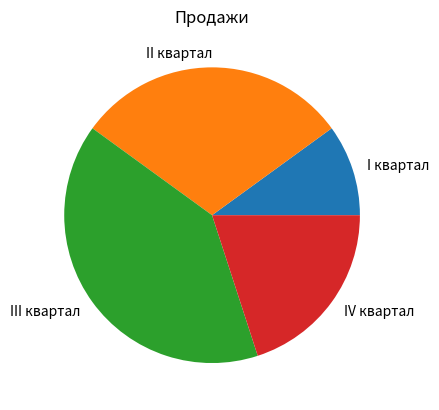

Write Python code to recreate this figure.
import matplotlib.pyplot as plt


# ------График------------
# x_cords = [0, 1, 2, 3, 4]
# y_cords = [0, 3, 1, 5, 2]
#
# plt.plot(x_cords, y_cords, marker='o')  # Строит график
#
# plt.title("Тестовый график")
# plt.xlabel("Ось X")
# plt.ylabel("Ось Y")
#
# plt.xlim(-1, 10)
# plt.ylim(-1, 6)
#
# plt.xticks(x_cords, [i for i in range(2016, 2021)])
# plt.yticks([0, 1, 2, 3, 4, 5], [f"${i}m" for i in range(0, 6)])
#
# plt.grid(True)
# plt.show()  # Выводит результат построения
# -------------------------

# ------Гистограмма------------
# left_edges = [i for i in range(0, 41, 10)]
# height = [i for i in range(100, 501, 100)]
#
# bar_width = 10
#
# plt.bar(left_edges, height, bar_width, color=('r', 'm', 'b'))
#
# plt.title("Тестовая гистограмма")
# plt.xlabel("Ось X")
# plt.ylabel("Ось Y")
#
# plt.xticks([5, 15, 25, 35, 45], [i for i in range(2016, 2021)])
# plt.yticks([i for i in range(0, 501, 100)], [f"${i}m" for i in range(0, 6)])
#
# plt.show()
# -------------------------

# ------Круговая диаграмма-----------
values = [20, 60, 80, 40]

slice_labels = ['I квартал', 'II квартал', 'III квартал', 'IV квартал']

plt.pie(values, labels=slice_labels)
plt.title("Продажи")
plt.show()
# -------------------------
